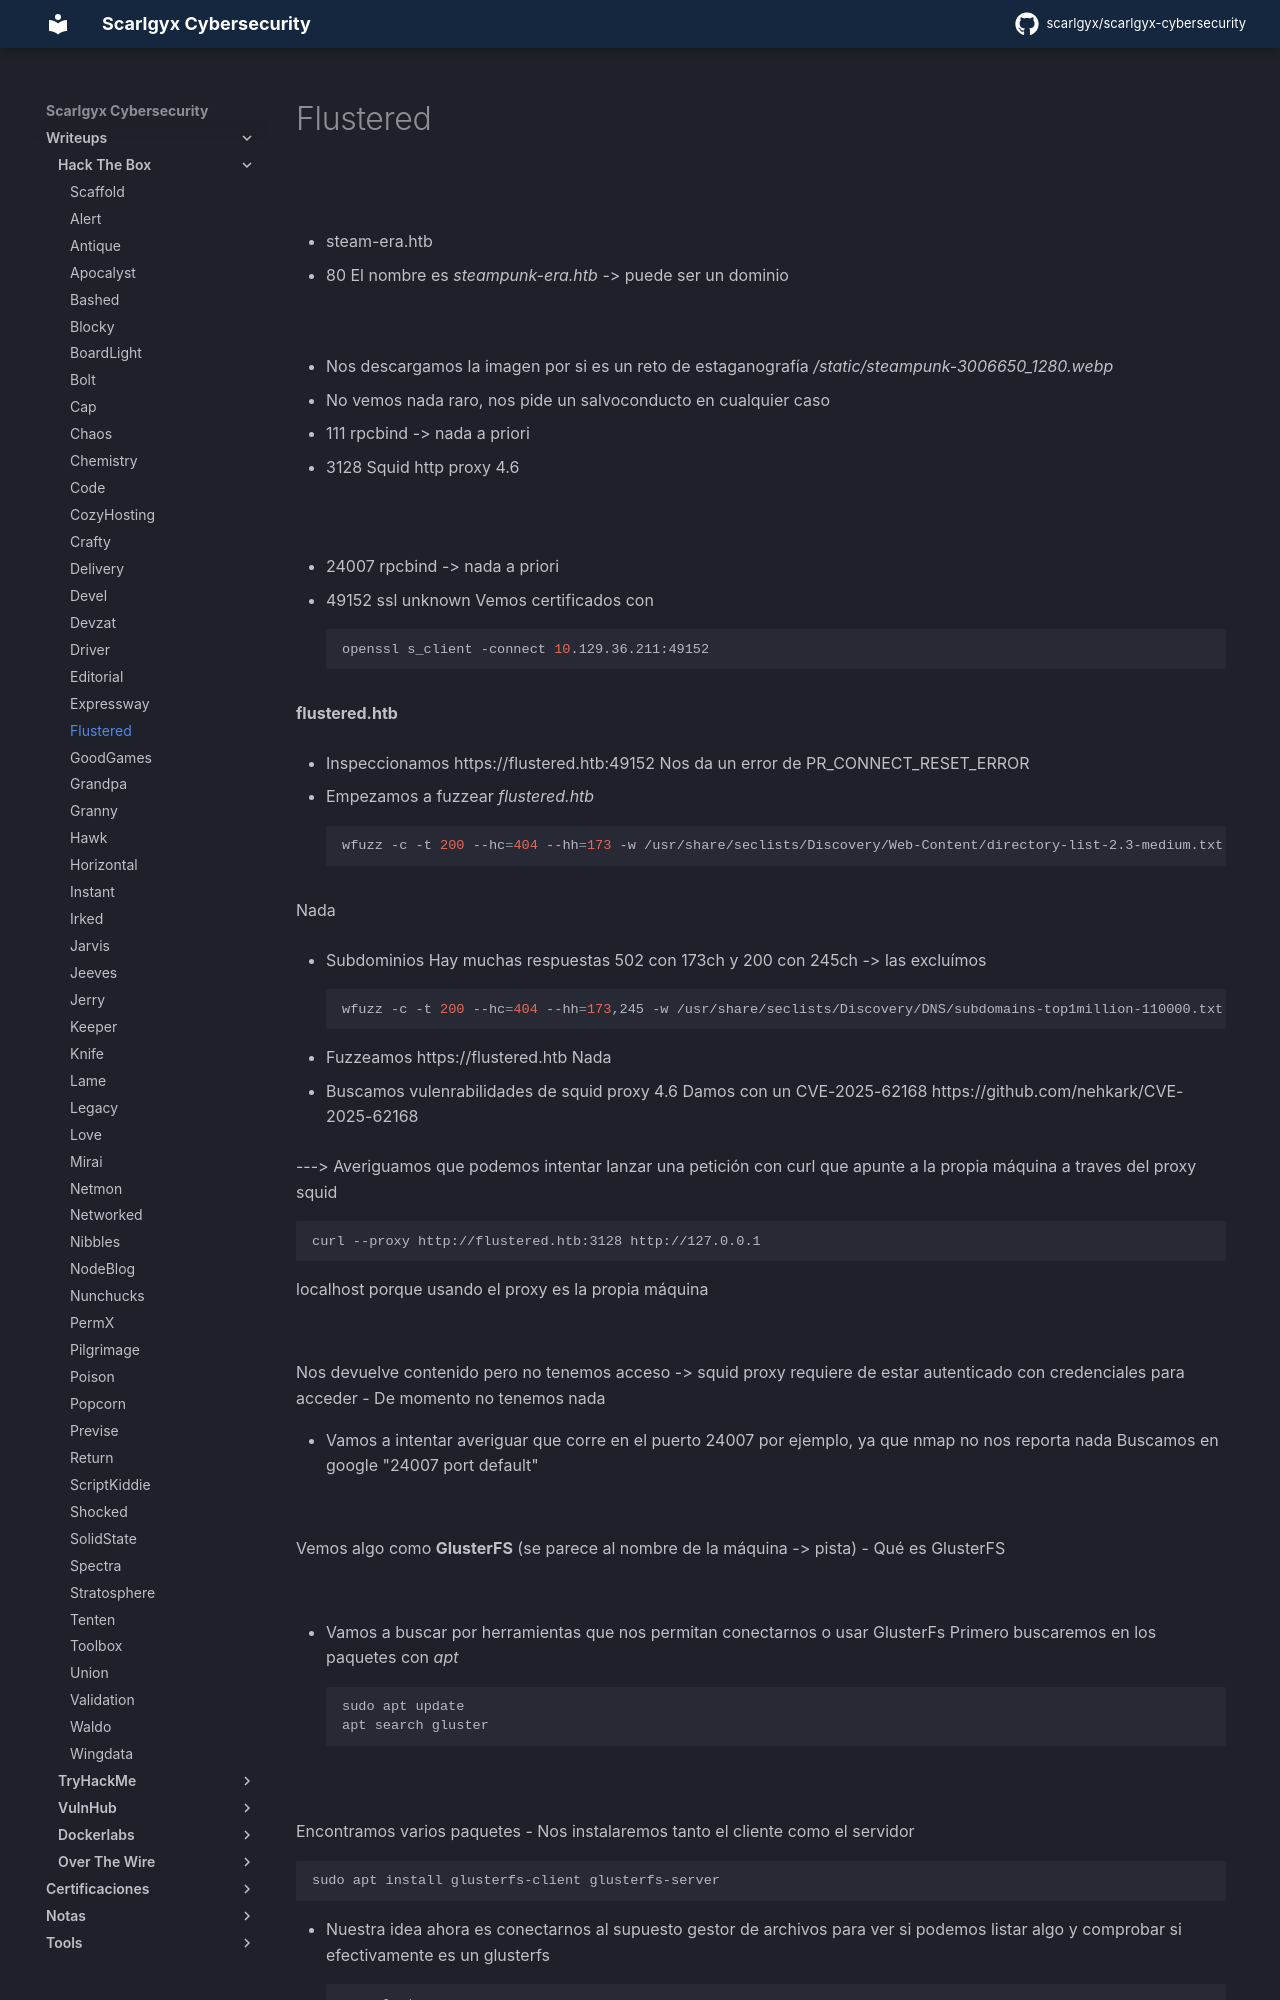

repository: scarlgyx/scarlgyx-cybersecurity · page: writeups/hackthebox/flustered/index.html · generator: mkdocs

# Flustered

![](../../assets/img/Pasted_image_20260728125918.png)

- steam-era.htb

- 80
El nombre es *steampunk-era.htb* -> puede ser un dominio

![](../../assets/img/Pasted_image_20260728130351.png)

- Nos descargamos la imagen por si es un reto de estaganografía
*/static/steampunk-3006650_1280.webp*
- No vemos nada raro, nos pide un salvoconducto en cualquier caso

- 111
rpcbind -> nada a priori

- 3128
Squid http proxy 4.6

![](../../assets/img/Pasted_image_20260728130933.png)

- 24007
rpcbind -> nada a priori

- 49152
ssl unknown
Vemos certificados con
```bash
openssl s_client -connect 10.129.36.211:49152
```

**flustered.htb**

- Inspeccionamos https://flustered.htb:49152
Nos da un error de PR_CONNECT_RESET_ERROR

- Empezamos a fuzzear *flustered.htb*
```bash
wfuzz -c -t 200 --hc=404 --hh=173 -w /usr/share/seclists/Discovery/Web-Content/directory-list-2.3-medium.txt http://flustered.htb/FUZZ/
```

Nada

- Subdominios
Hay muchas respuestas 502 con 173ch y 200 con 245ch -> las excluímos
```bash
wfuzz -c -t 200 --hc=404 --hh=173,245 -w /usr/share/seclists/Discovery/DNS/subdomains-top1million-110000.txt -H "host: FUZZ.flustered.htb" http://flustered.htb
```

- Fuzzeamos https://flustered.htb
Nada

- Buscamos vulenrabilidades de squid proxy 4.6
Damos con un CVE-2025-62168
https://github.com/nehkark/CVE-2025-62168

---> Averiguamos que podemos intentar lanzar una petición con curl que apunte a la propia máquina a traves del proxy squid
```bash
curl --proxy http://flustered.htb:3128 http://127.0.0.1
```

localhost porque usando el proxy es la propia máquina

![](../../assets/img/Pasted_image_20260729090835.png)

Nos devuelve contenido pero no tenemos acceso -> squid proxy requiere de estar autenticado con credenciales para acceder
- De momento no tenemos nada

- Vamos a intentar averiguar que corre en el puerto 24007 por ejemplo, ya que nmap no nos reporta nada
Buscamos en google "24007 port default"

![](../../assets/img/Pasted_image_20260729091238.png)

Vemos algo como **GlusterFS** (se parece al nombre de la máquina -> pista)
- Qué es GlusterFS

![](../../assets/img/Pasted_image_20260729091601.png)

- Vamos a buscar por herramientas que nos permitan conectarnos o usar GlusterFs
Primero buscaremos en los paquetes con *apt*
```bash
sudo apt update
apt search gluster
```

![](../../assets/img/Pasted_image_20260729092111.png)

Encontramos varios paquetes
- Nos instalaremos tanto el cliente como el servidor
```bash
sudo apt install glusterfs-client glusterfs-server
```
